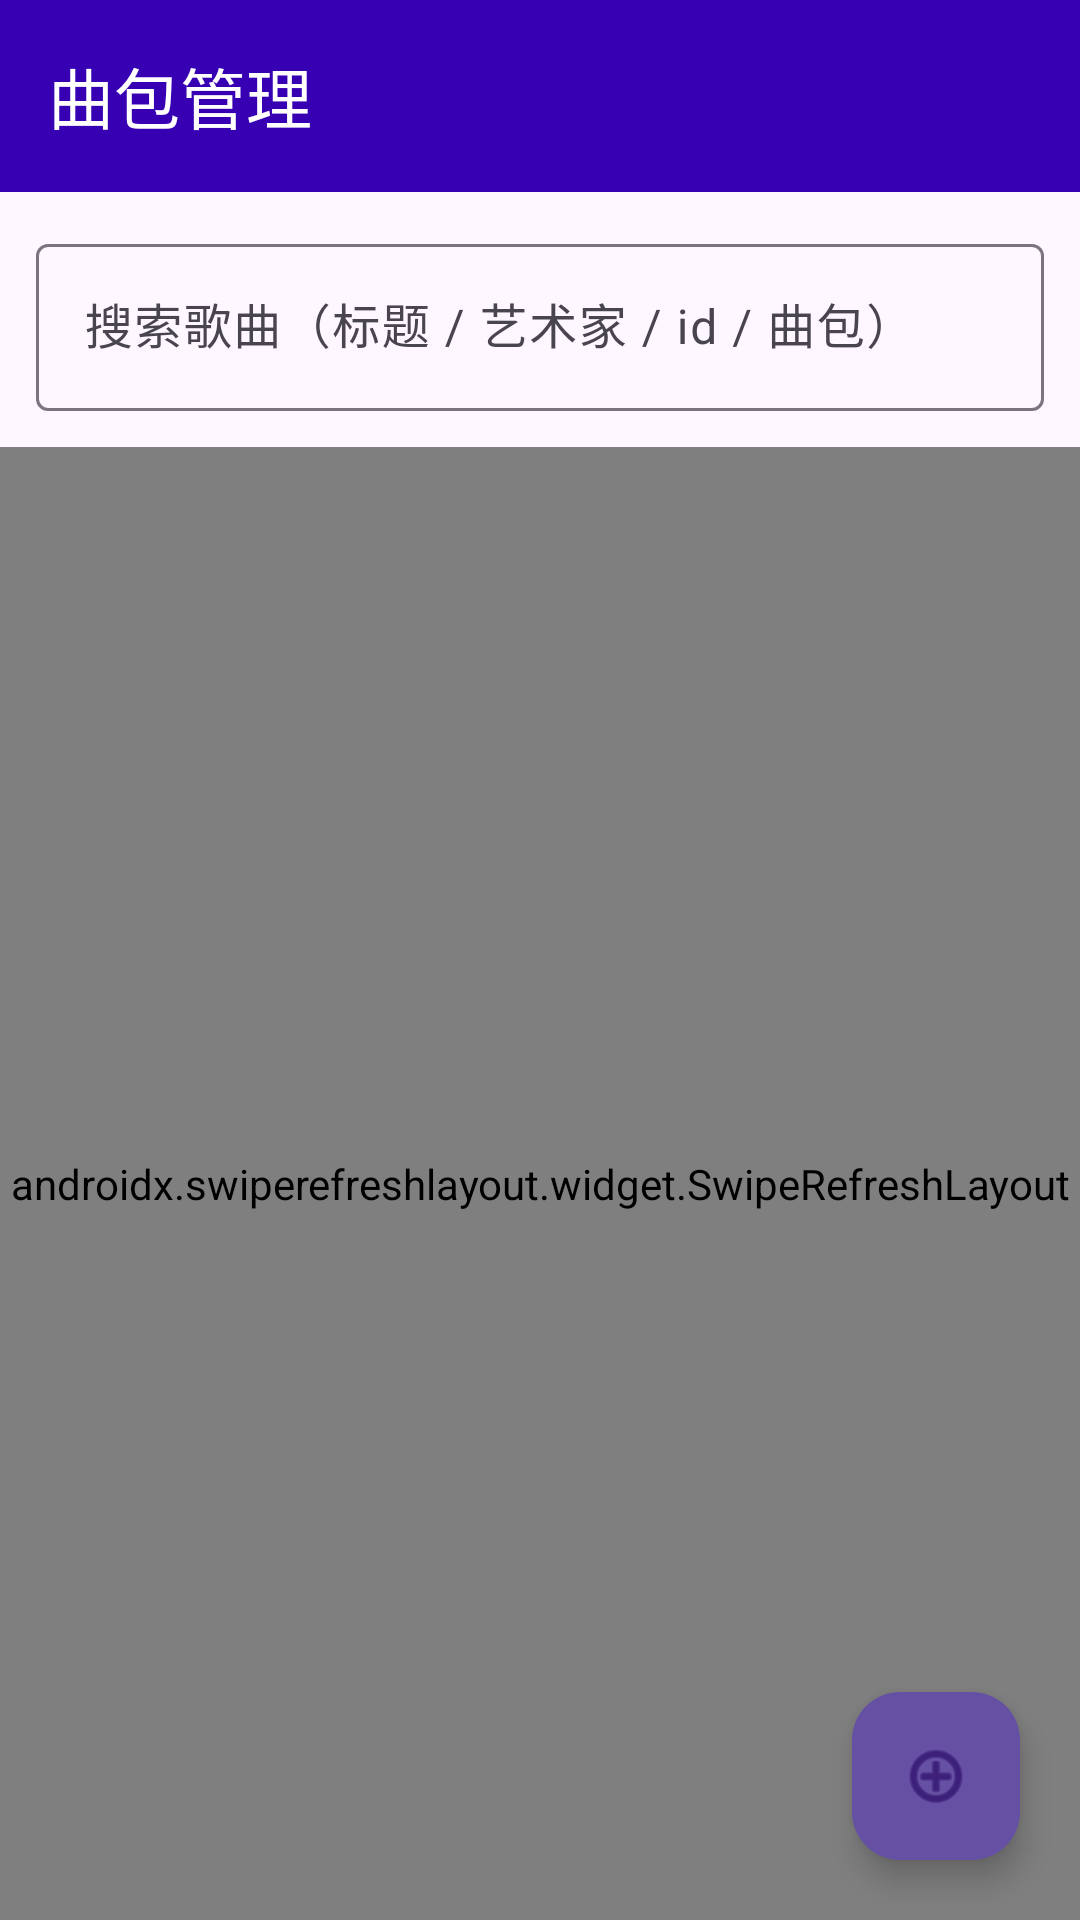

Produce the Android XML layout that renders to this screen, including the resource entries it uses.
<!-- AndroidManifest.xml: application theme Theme.SongPackInstaller -->
<!-- res/layout/activity_manager.xml -->
<?xml version="1.0" encoding="utf-8"?>
<LinearLayout xmlns:android="http://schemas.android.com/apk/res/android"
    xmlns:app="http://schemas.android.com/apk/res-auto"
    android:layout_width="match_parent"
    android:layout_height="match_parent"
    android:orientation="vertical"
    android:background="?attr/colorSurface">

    <com.google.android.material.appbar.MaterialToolbar
        android:id="@+id/toolbar"
        android:layout_width="match_parent"
        android:layout_height="?attr/actionBarSize"
        android:background="@color/purple_700"
        app:title="@string/pack_manager"
        app:titleTextColor="@color/white"
        app:subtitleTextColor="@color/white" />

    
    <com.google.android.material.textfield.TextInputLayout
        android:layout_width="match_parent"
        android:layout_height="wrap_content"
        android:layout_margin="12dp"
        android:hint="@string/search_hint">

        <com.google.android.material.textfield.TextInputEditText
            android:id="@+id/searchInput"
            android:layout_width="match_parent"
            android:layout_height="wrap_content"
            android:imeOptions="actionSearch"
            android:inputType="text"
            android:maxLines="1" />
    </com.google.android.material.textfield.TextInputLayout>

    <FrameLayout
        android:layout_width="match_parent"
        android:layout_height="0dp"
        android:layout_weight="1">

        <androidx.swiperefreshlayout.widget.SwipeRefreshLayout
            android:id="@+id/pullRefresh"
            android:layout_width="match_parent"
            android:layout_height="match_parent">

            <androidx.recyclerview.widget.RecyclerView
                android:id="@+id/packGrid"
                android:layout_width="match_parent"
                android:layout_height="match_parent"
                android:clipToPadding="false"
                android:padding="12dp"
                android:scrollbars="vertical" />
        </androidx.swiperefreshlayout.widget.SwipeRefreshLayout>

        <TextView
            android:id="@+id/emptyView"
            android:layout_width="wrap_content"
            android:layout_height="wrap_content"
            android:layout_gravity="center"
            android:gravity="center"
            android:padding="32dp"
            android:text="@string/no_game_dir_btn"
            android:textAppearance="?attr/textAppearanceBodyMedium"
            android:textColor="?attr/colorOnSurfaceVariant"
            android:visibility="gone" />

        <com.google.android.material.floatingactionbutton.FloatingActionButton
            android:id="@+id/fabAddPack"
            android:layout_width="wrap_content"
            android:layout_height="wrap_content"
            android:layout_gravity="bottom|end"
            android:layout_margin="20dp"
            android:contentDescription="@string/fab_new_pack"
            android:src="@android:drawable/ic_menu_add"
            app:backgroundTint="@color/purple_500" />
    </FrameLayout>
</LinearLayout>
<!-- resources referenced by this layout -->
<resources>
  <color name="purple_500">#FF6650a4</color>
  <color name="purple_700">#FF3700B3</color>
  <color name="white">#FFFFFFFF</color>
  <string name="fab_new_pack">新建曲包</string>
  <string name="no_game_dir_btn">未加载游戏目录\n请点击右上角选择游戏资源根目录</string>
  <string name="pack_manager">曲包管理</string>
  <string name="search_hint">搜索歌曲（标题 / 艺术家 / id / 曲包）</string>
  <style name="Theme.SongPackInstaller" parent="Theme.Material3.DayNight.NoActionBar">
          <item name="colorPrimary">@color/purple_500</item>
          <item name="colorOnPrimary">@color/white</item>
          <item name="colorSecondary">@color/teal_500</item>
          <item name="colorSecondaryContainer">@color/teal_200</item>
          <item name="android:statusBarColor">@color/purple_700</item>
          <item name="android:navigationBarColor">@color/purple_700</item>
          <item name="android:windowLightStatusBar">false</item>
          <item name="android:windowLightNavigationBar">false</item>
      </style>
  <color name="teal_500">#FF00897B</color>
  <color name="teal_200">#FF03DAC5</color>
</resources>
